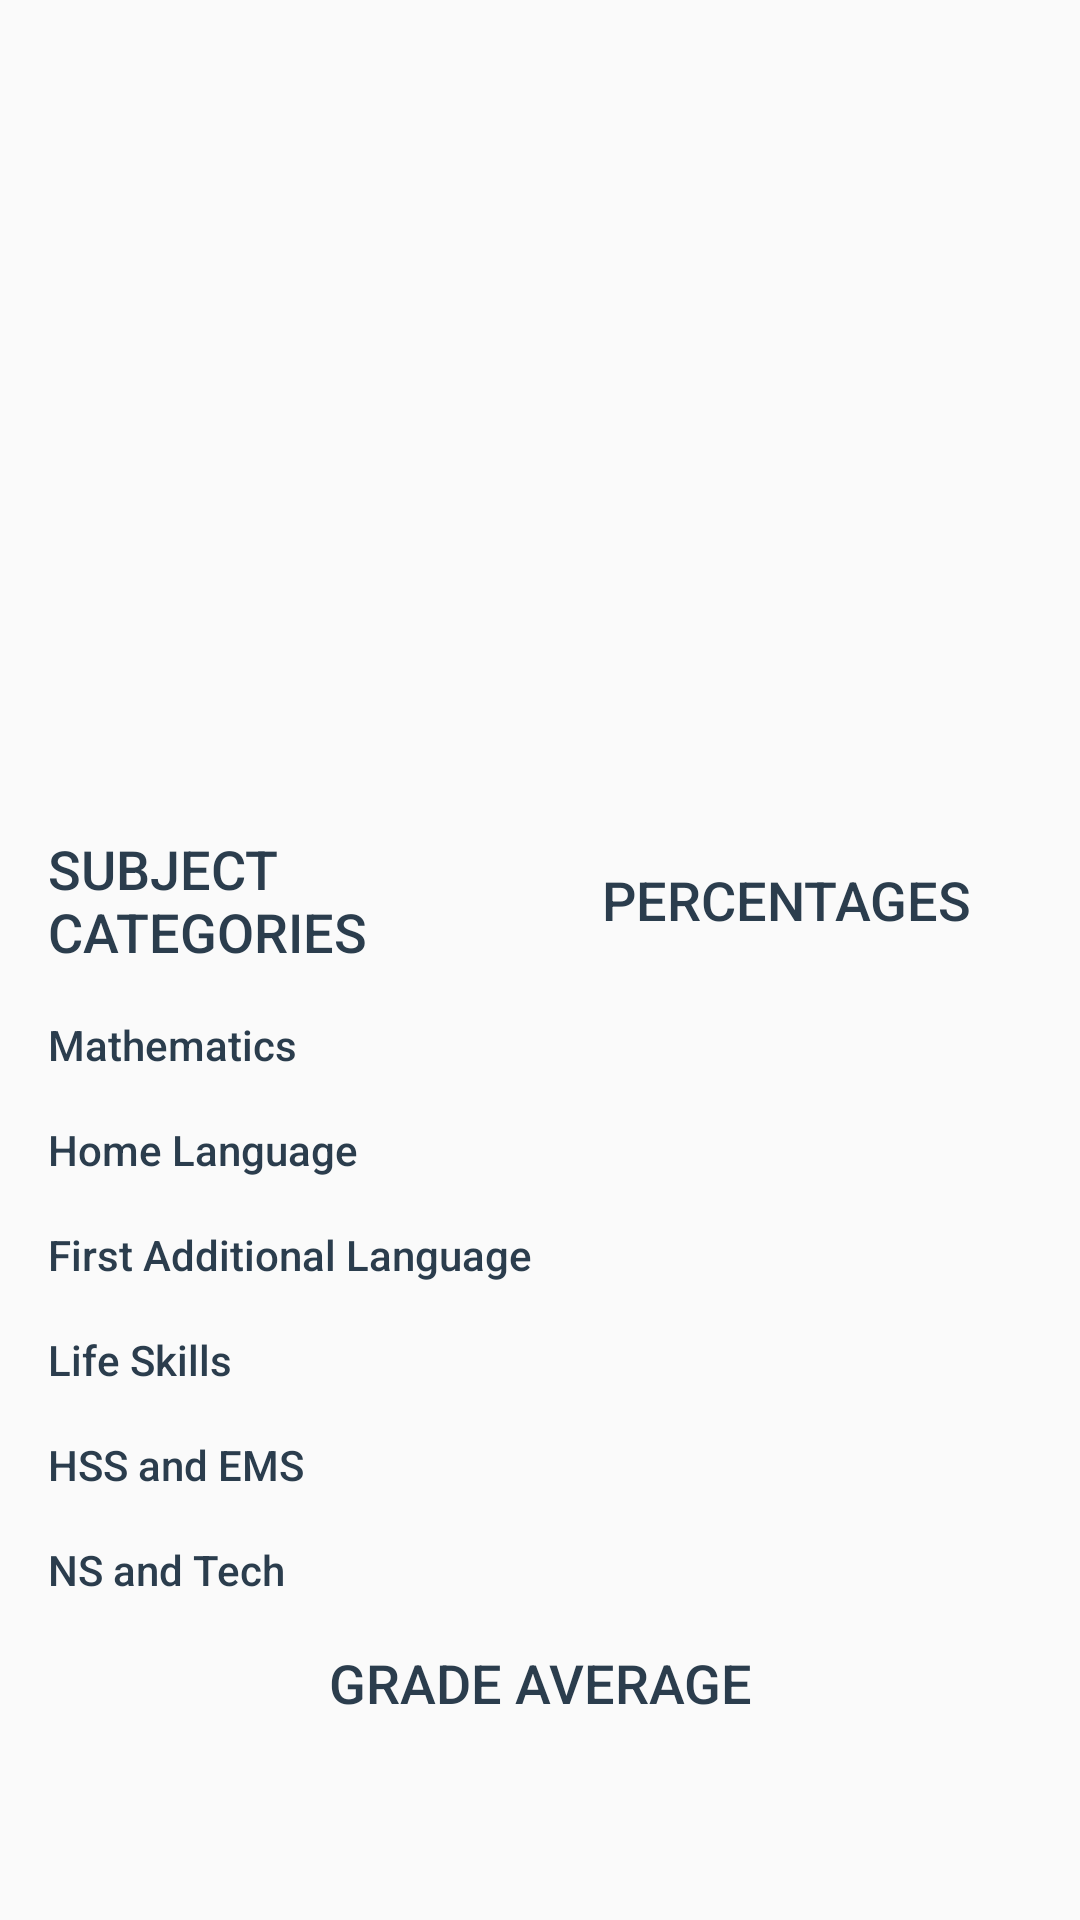

This screen was rendered from an Android layout file. Write that file and the resources it references.
<!-- AndroidManifest.xml: application theme AppTheme -->
<!-- res/layout/student_list_item.xml -->
<?xml version="1.0" encoding="utf-8"?>
<LinearLayout
    xmlns:android="http://schemas.android.com/apk/res/android"
    android:layout_width="match_parent"
    android:layout_height="wrap_content"
    android:minHeight="@dimen/list_item_height"
    android:padding="@dimen/activity_margin"
    android:orientation="vertical">

    <LinearLayout
        android:id="@+id/grade_nameView"
        android:layout_width="match_parent"
        android:layout_height="@dimen/list_item_height"
        android:layout_alignParentBottom="true"
        android:layout_alignParentRight="true"
        android:layout_alignParentTop="true"
        android:layout_weight="1"
        android:orientation="vertical"
        android:padding="@dimen/activity_margin">

        <TextView
            android:id="@+id/name"
            android:layout_width="wrap_content"
            android:layout_height="wrap_content"
            android:fontFamily="sans-serif-medium"
            android:textAppearance="?android:textAppearanceMedium"
            android:textColor="#2B3D4D" />

        <TextView
            android:id="@+id/summary"
            android:layout_width="wrap_content"
            android:layout_height="wrap_content"
            android:fontFamily="sans-serif"
            android:textAppearance="?android:textAppearanceSmall"
            android:textColor="#AEB6BD" />

    </LinearLayout>


    


    <LinearLayout
        android:layout_width="match_parent"
        android:layout_height="wrap_content"
        android:orientation="vertical"
        android:layout_below="@id/grade_nameView">

        <LinearLayout
            android:layout_width="match_parent"
            android:layout_height="wrap_content">

            <TextView
                android:id="@+id/textView2"
                android:fontFamily="sans-serif-medium"
                android:textAppearance="?android:textAppearanceMedium"
                android:textColor="#2B3D4D"
                android:layout_width="match_parent"
                android:layout_height="wrap_content"
                android:layout_weight="1"
                android:text="@string/subject_categories" />

            <TextView
                android:id="@+id/textView4"
                android:fontFamily="sans-serif-medium"
                android:textAppearance="?android:textAppearanceMedium"
                android:textColor="#2B3D4D"
                android:layout_width="match_parent"
                android:layout_height="wrap_content"
                android:layout_gravity="center"
                android:layout_weight="1"
                android:gravity="center_horizontal"
                android:text="@string/category_percentage" />

        </LinearLayout>

        <LinearLayout
            android:layout_width="match_parent"
            android:layout_height="wrap_content">

            <TextView
                android:id="@+id/textView"
                android:fontFamily="sans-serif-medium"
                android:textAppearance="?android:textAppearanceSmall"
                android:textColor="#2B3D4D"
                android:layout_width="match_parent"
                android:layout_height="wrap_content"
                android:layout_weight="1"
                android:text="@string/mathematics" />

            <TextView
                android:id="@+id/math_percView"
                android:layout_weight="1"
                android:layout_width="match_parent"
                android:layout_height="wrap_content"
                android:gravity="center"
                style="@style/CategoryStyle"/>


        </LinearLayout>

        <LinearLayout
            android:layout_width="match_parent"
            android:layout_height="wrap_content">

            <TextView
                android:layout_width="match_parent"
                android:layout_height="wrap_content"
                android:layout_weight="1"
                android:fontFamily="sans-serif-medium"
                android:text="@string/home_language"
                android:textAppearance="?android:textAppearanceSmall"
                android:textColor="#2B3D4D" />

            <TextView
                android:id="@+id/home_lang_percView"
                style="@style/CategoryStyle"
                android:layout_width="match_parent"
                android:layout_height="wrap_content"
                android:layout_weight="1"
                android:gravity="center" />

        </LinearLayout>


        <LinearLayout
            android:layout_width="match_parent"
            android:layout_height="wrap_content">

            <TextView
                android:id="@+id/textView3"
                android:fontFamily="sans-serif-medium"
                android:textAppearance="?android:textAppearanceSmall"
                android:textColor="#2B3D4D"
                android:layout_width="match_parent"
                android:layout_height="wrap_content"
                android:layout_weight="1"
                android:text="@string/first_add_language" />

            <TextView
                android:id="@+id/first_add_percView"
                android:layout_weight="1"
                android:layout_width="match_parent"
                android:layout_height="wrap_content"
                android:gravity="center"
                style="@style/CategoryStyle"/>

        </LinearLayout>

        <LinearLayout
            android:layout_width="match_parent"
            android:layout_height="wrap_content">

            <TextView
                android:fontFamily="sans-serif-medium"
                android:textAppearance="?android:textAppearanceSmall"
                android:textColor="#2B3D4D"
                android:layout_width="match_parent"
                android:layout_height="wrap_content"
                android:layout_weight="1"
                android:text="@string/life_skills" />

            <TextView
                android:id="@+id/life_skills_percView"
                android:layout_weight="1"
                android:layout_width="match_parent"
                android:layout_height="wrap_content"
                android:gravity="center"
                style="@style/CategoryStyle"/>


        </LinearLayout>

        <LinearLayout
            android:layout_width="match_parent"
            android:layout_height="wrap_content">

            <TextView
                android:fontFamily="sans-serif-medium"
                android:textAppearance="?android:textAppearanceSmall"
                android:textColor="#2B3D4D"
                android:layout_width="match_parent"
                android:layout_height="wrap_content"
                android:layout_weight="1"
                android:text="@string/hss_ems" />

            <TextView
                android:id="@+id/hss_ems_percView"
                android:layout_weight="1"
                android:layout_width="match_parent"
                android:layout_height="wrap_content"
                android:gravity="center"
                style="@style/CategoryStyle"/>
        </LinearLayout>

        <LinearLayout
            android:layout_width="match_parent"
            android:layout_height="wrap_content">

            <TextView
                android:fontFamily="sans-serif-medium"
                android:textAppearance="?android:textAppearanceSmall"
                android:textColor="#2B3D4D"
                android:layout_width="match_parent"
                android:layout_height="wrap_content"
                android:layout_weight="1"
                android:text="@string/ns_tech" />

            <TextView
                android:id="@+id/ns_tech_percView"
                android:layout_weight="1"
                android:layout_width="match_parent"
                android:layout_height="wrap_content"
                android:gravity="center"
                style="@style/CategoryStyle"/>


        </LinearLayout>
        <LinearLayout
            android:layout_width="match_parent"
            android:layout_height="wrap_content"
            android:layout_weight="1"
            android:orientation="vertical">

            <TextView
                android:fontFamily="sans-serif-medium"
                android:textAppearance="?android:textAppearanceMedium"
                android:textColor="#2B3D4D"
                android:layout_width="match_parent"
                android:layout_height="wrap_content"
                android:gravity="center"
                android:id="@+id/student_name_view"
                android:text="@string/grade_average"
                android:textAllCaps="true"
                android:layout_margin="16dp"/>

            <TextView
                android:id="@+id/grade_average"
                style="@style/CategoryStyle"
                android:layout_width="match_parent"
                android:layout_height="wrap_content"
                android:gravity="center"/>

        </LinearLayout>


    </LinearLayout>








</LinearLayout>
<!-- resources referenced by this layout -->
<resources>
  <dimen name="activity_margin">16dp</dimen>
  <dimen name="list_item_height">88dp</dimen>
  <string name="category_percentage">PERCENTAGES</string>
  <string name="first_add_language">First Additional Language</string>
  <string name="grade_average">GRADE AVERAGE</string>
  <string name="home_language">Home Language</string>
  <string name="hss_ems">HSS and EMS</string>
  <string name="life_skills">Life Skills</string>
  <string name="mathematics">Mathematics</string>
  <string name="ns_tech">NS and Tech</string>
  <string name="subject_categories">SUBJECT CATEGORIES</string>
  <style name="CategoryStyle">
              <item name="android:layout_height">wrap_content</item>
              <item name="android:layout_width">0dp</item>
              <item name="android:layout_weight">1</item>
              <item name="android:paddingTop">16dp</item>
              <item name="android:textColor">@color/colorAccent</item>
              <item name="android:fontFamily">sans-serif-medium</item>
              <item name="android:textAppearance">?android:textAppearanceSmall</item>
          </style>
  <style name="AppTheme" parent="Theme.AppCompat.Light.DarkActionBar">
              <item name="colorPrimary">@color/colorPrimary</item>
              <item name="colorPrimaryDark">@color/colorPrimaryDark</item>
              <item name="colorAccent">@color/colorAccent</item>
          </style>
  <color name="colorAccent">#10CAC9</color>
  <color name="colorPrimary">#2B3D4D</color>
  <color name="colorPrimaryDark">#23303D</color>
</resources>
